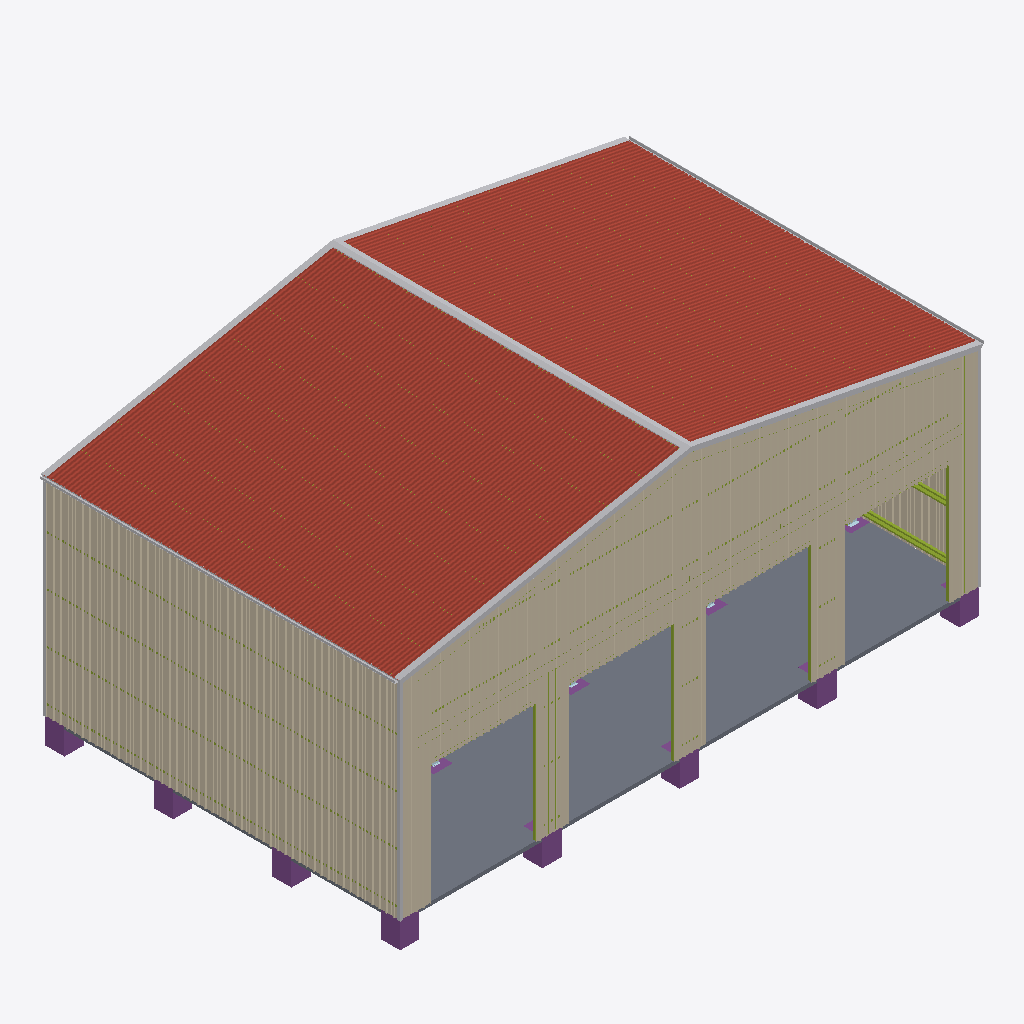
Isometric view of an IFC building model (IFC-SPF (STEP), schema IFC2X3, length unit millimetre), seen from the south-west, elements coloured by IFC class: 35 members (olive), 12 footings (purple), 10 other elements (light grey), 3 walls (beige), 2 roofs (red-brown), 1 slab (grey), 1 plate (pale blue).
Extent 15.3 m × 9.3 m × 7.6 m (x, y, z). Elements (415): 291 IfcMember, 80 IfcPlate, 26 IfcFooting, 11 IfcBuildingElementProxy, 4 IfcWall, 2 IfcRoof, 1 IfcSlab.

HEADER;
FILE_DESCRIPTION(('ViewDefinition [Ifc2x3NotAssigned]'),'2;1');
FILE_NAME('fc26249a-bf79-4abf-b530-6fd4fd3a81a5.ifcZIP','2023-08-02T00:47:02',(''),(''),'GeometryGymIFCcore v0.1.18.0 by Geometry Gym Pty Ltd built 2022-01-26T18:26:44','Shedkit.Web v1.0.0.0','');
FILE_SCHEMA(('IFC2X3'));
ENDSEC;
DATA;
#12=IFCPROJECT('3yla5bRNnDev10vZ$9sKdu',#10,'IfcProject',$,$,$,$,(#48),#13);
#4=IFCBUILDING('1FpiU5ijf7Hv2_X3YNseD9',#10,'IfcBuilding',$,$,#3,$,$,.ELEMENT.,$,$,$);
#23359=IFCROOF('2Y0m$De3DDlPHTIhYIF4a1',#10,'Shed-Main-RoofLeft',$,$,#23360,#23358,$,$);
#79307=IFCWALL('3D_a4BXOz8t9k4LmMxLEgS',#10,'Shed-Main-Ends-Wall-1',$,$,#79308,#79306,$);
#34355=IFCROOF('0p89LCuk9EaQ4I0yqoJi1A',#10,'Shed-Main-RoofRight',$,$,#34356,#34354,$,$);
#41706=IFCWALL('3Bd5C_8aDEre2iAI3WkNw2',#10,'Shed-Main-SideLeft-Wall-1',$,$,#41707,#41705,$);
#12363=IFCSLAB('2iinZFaIXC28HiaN_LLjnN',#10,'Shed-Main-Slab-Middle','Slab 100mm',$,#12364,#12362,$,$);
#91434=IFCBUILDINGELEMENTPROXY('3G3uwmivHExxGj$_30LyMF',#10,'Y055FD016A Ridge Gable 11deg Corrugated','Shed-Main-RidgeFlashings',$,#91435,#91433,$,$);
#91360=IFCBUILDINGELEMENTPROXY('10xgNNghX79haw6rUazrte',#10,'Barge Test','Shed-Main-RoofLeft-BargeFlashings',$,#91361,#91359,$,$);
#91380=IFCBUILDINGELEMENTPROXY('2gLkaFWIL4E8f5BdAe3UCL',#10,'Barge Test','Shed-Main-RoofRight-BargeFlashings',$,#91381,#91379,$,$);
#49057=IFCWALL('2PJ60uCeTCE9UOk1$QavEF',#10,'Shed-Main-SideRight-Wall-1',$,$,#49058,#49056,$);
#91370=IFCBUILDINGELEMENTPROXY('2OkVBDpC1DdOktTsGMobWI',#10,'Barge Test','Shed-Main-RoofLeft-BargeFlashings',$,#91371,#91369,$,$);
#91532=IFCBUILDINGELEMENTPROXY('3uLAgki4v6SwY$uNmOhyt1',#10,'Gutter Test','Shed-Main-SideLeft-Gutters',$,#91533,#91531,$,$);
#91562=IFCBUILDINGELEMENTPROXY('3HJiKu0_94zvYn_sDfUwN6',#10,'Gutter Test','Shed-Main-SideRight-Gutters',$,#91563,#91561,$,$);
#91390=IFCBUILDINGELEMENTPROXY('24OE8dOGnDvB34Cc8a4Vps',#10,'Barge Test','Shed-Main-RoofRight-BargeFlashings',$,#91391,#91389,$,$);
#91476=IFCBUILDINGELEMENTPROXY('1TQxYmvVT7qvCyn_AOG3pQ',#10,'Corner 75x75','Shed-Main-SideLeft-CornerFlashings',$,#91477,#91475,$,$);
#3958=IFCFOOTING('37Nmh03CnD9wm0tgTmwBuu',#10,'F','Shed-Main-SideLeft-Columns-Footing',$,#3959,#3957,$,.PAD_FOOTING.);
#4058=IFCFOOTING('3thC$DgHvAZuRpeikye6_4',#10,'F','Shed-Main-Ends-Mullions-Mullion-Footing',$,#4059,#4057,$,.PAD_FOOTING.);
#4038=IFCFOOTING('3J2$5p1iTAC84r8iMUnh4a',#10,'F','Shed-Main-Ends-Mullions-Mullion-Footing',$,#4039,#4037,$,.PAD_FOOTING.);
#4048=IFCFOOTING('0J5IO0fofEpe2gLCZn4INF',#10,'F','Shed-Main-Ends-Mullions-Mullion-Footing',$,#4049,#4047,$,.PAD_FOOTING.);
#3998=IFCFOOTING('2YZdsMwdL6YRqvza45uD1c',#10,'F','Shed-Main-SideRight-Columns-Footing',$,#3999,#3997,$,.PAD_FOOTING.);
#3968=IFCFOOTING('2baLXKY412JwwgQkuUaLIu',#10,'F','Shed-Main-SideLeft-Columns-Footing',$,#3969,#3967,$,.PAD_FOOTING.);
#3988=IFCFOOTING('018R8i2BX21ujOpZWwVADM',#10,'F','Shed-Main-SideLeft-Columns-Footing',$,#3989,#3987,$,.PAD_FOOTING.);
#3978=IFCFOOTING('1ABi9$S$f0MwY7aULa0D9p',#10,'F','Shed-Main-SideLeft-Columns-Footing',$,#3979,#3977,$,.PAD_FOOTING.);
#1348=IFCMEMBER('2iVddiSRH5OvyyNA8bBgmC',#10,'SG1','Shed-Main-SideRight-Wall-GirtBays-Girts',$,#1349,#1347,$);
#91552=IFCBUILDINGELEMENTPROXY('2TGbuOs8P7YOWre0OSF92F',#10,'Corner 75x75','Shed-Main-SideRight-CornerFlashings',$,#91553,#91551,$,$);
#91466=IFCBUILDINGELEMENTPROXY('04N2EMQ8nChP5Q8m59U3XJ',#10,'Corner 75x75','Shed-Main-SideLeft-CornerFlashings',$,#91467,#91465,$,$);
#2113=IFCMEMBER('2R$hWYZL10a9O3gcK$TXxH',#10,'DJ1','Shed-Main-Ends-Wall-Openings-Jamb2-Column',$,#2114,#2112,$);
#1968=IFCMEMBER('24fSafhtb0S9hZM72NfK3d',#10,'DJ1','Shed-Main-Ends-Wall-Openings-Jamb2-Column',$,#1969,#1967,$);
#2143=IFCMEMBER('0V2LNdb091ZwMTFDUGqtWX',#10,'DJ1','Shed-Main-Ends-Wall-Openings-Jamb2-Column',$,#2144,#2142,$);
#2173=IFCMEMBER('0H8HZCN0XDYeGylWmc4Afb',#10,'DJ1','Shed-Main-Ends-Wall-Openings-Jamb2-Column',$,#2174,#2172,$);
#3833=IFCMEMBER('37piHcT4b2euzdF8ttRBqR',#10,'MP1','Shed-Main-Mezz-Posts-Column',$,#3834,#3832,$);
#2423=IFCMEMBER('0l0nJEuOvA5RbcLfaMNsBw',#10,'MB1','Shed-Main-Mezz-Bearers',$,#2424,#2422,$);
#1358=IFCMEMBER('2m8ZWiOWv4KO0hgwMD7bts',#10,'SG1','Shed-Main-SideRight-Wall-GirtBays-Girts',$,#1359,#1357,$);
#1258=IFCMEMBER('0wjxZ75H9EC856yGdXZNYK',#10,'C1','Shed-Main-SideRight-Columns-Column',$,#1259,#1257,$);
#4128=IFCFOOTING('3hKVV7JEf3MOs1Xd4LqvxO',#10,'F','Shed-Main-Mezz-Posts-Footing',$,#4129,#4127,$,.PAD_FOOTING.);
#4008=IFCFOOTING('11ynxZKunBgBBhCT2Nc27Z',#10,'F','Shed-Main-SideRight-Columns-Footing',$,#4009,#4007,$,.PAD_FOOTING.);
#4148=IFCFOOTING('1dz8D35AvFxBUCjyxmObnz',#10,'F','Shed-Main-Mezz-Posts-Footing',$,#4149,#4147,$,.PAD_FOOTING.);
#4138=IFCFOOTING('3qY_M4apnA9BsxHfEV9ypj',#10,'F','Shed-Main-Mezz-Posts-Footing',$,#4139,#4137,$,.PAD_FOOTING.);
#1248=IFCMEMBER('3e9QtLNcbDneRp6ZmiDQFl',#10,'SG1','Shed-Main-SideLeft-Wall-GirtBays-Girts',$,#1249,#1247,$);
#1218=IFCMEMBER('1pQ0LlrqD0MBiQN2ge$aab',#10,'SG1','Shed-Main-SideLeft-Wall-GirtBays-Girts',$,#1219,#1217,$);
#1238=IFCMEMBER('2R2a2YEXT9beo7_7CLoFs_',#10,'SG1','Shed-Main-SideLeft-Wall-GirtBays-Girts',$,#1239,#1237,$);
#1228=IFCMEMBER('1ZIQjxqlL6awQ7lR$WY3O7',#10,'SG1','Shed-Main-SideLeft-Wall-GirtBays-Girts',$,#1229,#1227,$);
#1188=IFCMEMBER('01ShUbeMvFyu5H9M5KPKXy',#10,'SG1','Shed-Main-SideLeft-Wall-GirtBays-Girts',$,#1189,#1187,$);
#1178=IFCMEMBER('0PeN5woOT3BQHyfhV72y$2',#10,'SG1','Shed-Main-SideLeft-Wall-GirtBays-Girts',$,#1179,#1177,$);
#1158=IFCMEMBER('2ZmKOHxgv8MwQUBnZlKs4b',#10,'SG1','Shed-Main-SideLeft-Wall-GirtBays-Girts',$,#1159,#1157,$);
#1148=IFCMEMBER('2K7FaLl9rEShmX3cUd_3Nn',#10,'SG1','Shed-Main-SideLeft-Wall-GirtBays-Girts',$,#1149,#1147,$);
#1168=IFCMEMBER('18be11ms561O$CixrH5Iwj',#10,'SG1','Shed-Main-SideLeft-Wall-GirtBays-Girts',$,#1169,#1167,$);
#1198=IFCMEMBER('17vhk1Vf56YwN74N7ZPXuk',#10,'SG1','Shed-Main-SideLeft-Wall-GirtBays-Girts',$,#1199,#1197,$);
#1208=IFCMEMBER('3JkmL$8i930ueHSPAuu$AD',#10,'SG1','Shed-Main-SideLeft-Wall-GirtBays-Girts',$,#1209,#1207,$);
#1138=IFCMEMBER('1Hw2eUjznFCh7gWIS79LPJ',#10,'SG1','Shed-Main-SideLeft-Wall-GirtBays-Girts',$,#1139,#1137,$);
#1613=IFCMEMBER('0iFHDWbjr4AAj0xbpxzViB',#10,'EG1','Shed-Main-Ends-Wall-GirtBays-Girts',$,#1614,#1612,$);
#1813=IFCMEMBER('1eRmaYEy5A5BAhEmmheST9',#10,'EG1','Shed-Main-Ends-Wall-GirtBays-Girts',$,#1814,#1812,$);
#1743=IFCMEMBER('0F_MTfNGT3QPC5nHqcZ4E7',#10,'EG1','Shed-Main-Ends-Wall-GirtBays-Girts',$,#1744,#1742,$);
#1673=IFCMEMBER('0OUA5PVcv8zAUhF_GK5rYb',#10,'EG1','Shed-Main-Ends-Wall-GirtBays-Girts',$,#1674,#1672,$);
#1693=IFCMEMBER('3OrQEbbWb6W9ehN3ikXOLO',#10,'EG1','Shed-Main-Ends-Wall-GirtBays-Girts',$,#1694,#1692,$);
#1763=IFCMEMBER('1Jv62qOEL7JgmfxysGQL4b',#10,'EG1','Shed-Main-Ends-Wall-GirtBays-Girts',$,#1764,#1762,$);
#633=IFCMEMBER('2XBw2ndtL5L8YPpFHDRNeu',#10,'R1','Shed-Main-RoofRight-Rafters',$,#634,#632,$);
#183=IFCMEMBER('39QlatoAvE0Okab_cwJK4M',#10,'R1','Shed-Main-RoofLeft-Rafters',$,#184,#182,$);
#10687=IFCPLATE('07cqXJH1P8HOOTnF162j_X',#10,'DB2504H3','Shed-Main-SideRight-Columns-BaseBrackets-Item1',$,#10686,#5985,$);
#1623=IFCMEMBER('0qtQhZbaf6SvA9ulQXMDyk',#10,'EG1','Shed-Main-Ends-Wall-GirtBays-Girts',$,#1624,#1622,$);
#1833=IFCMEMBER('1chmay8ArDJ9F7GhuFg7AM',#10,'EG1','Shed-Main-Ends-Wall-GirtBays-Girts',$,#1834,#1832,$);
#2093=IFCMEMBER('1NLp7JuC13BAIGgHYcPwUr',#10,'DH1','Shed-Main-Ends-Wall-Openings-Header',$,#2094,#2092,$);
#2153=IFCMEMBER('1q2jDf48fDMAe9QTVs1eJq',#10,'DH1','Shed-Main-Ends-Wall-Openings-Header',$,#2154,#2152,$);
#2183=IFCMEMBER('2G$W3JO1LEhQMNlcvf5NVi',#10,'DH1','Shed-Main-Ends-Wall-Openings-Header',$,#2184,#2182,$);
#2123=IFCMEMBER('0psCInHHT0cgUIuMmA4YnT',#10,'DH1','Shed-Main-Ends-Wall-Openings-Header',$,#2124,#2122,$);
ENDSEC;